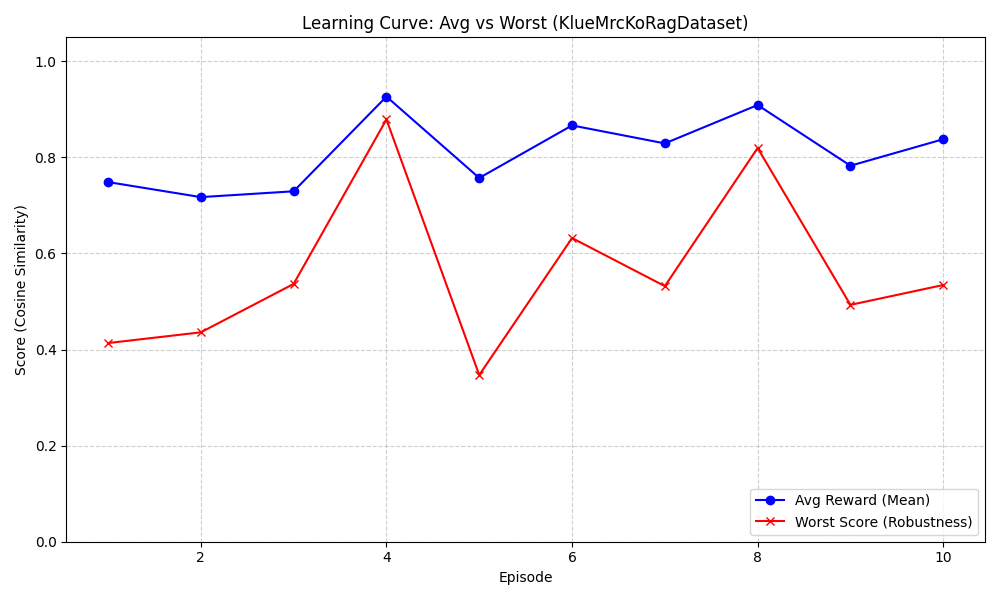

The file beside this chart, header and first rows:
episode, agent_version, prompt_t-2, reward_t-2, prompt_t-1, reward_t-1, action_prompt, response_sample, avg_reward, worst_question, worst_reference, worst_prediction, worst_score
1, MDP-v3, , 0.0, You are a helpful assistant., 0.0, 질문에 대한 답변은 주어진 문서를 근거로 사실적으로 작성하며, 핵심 결론…, 서울FC 대표선발전은 14개 구단의 대표선발전 일정에 포함되어 있으며, …, 0.7487, 무용인 한마음 축제에서 공연된 첫 작품의 전체 연출 시간은?, 검색 결과에는 무용인 한마음 축제에서 공연된 첫 작품의 전체 연출 시간을…, 무용인 한마음 축제에서 공연된 첫 작품인 서울발레시어터의 **‘생명의 선…, 0.4136
2, MDP-v3, You are a helpful assistant., 0.0, 질문에 대한 답변은 주어진 문서를 근거로 사실적으로 작성하며, 핵심 결론…, 0.7487, 질문에 대한 답변은 반드시 제공된 문서에서 확인된 정보만을 사용하여 작성…, 다음 달 전국에서 아파트 공급이 두 번째로 많은 지역은 **경남**입니다…, 0.7174, SK그룹의 최태원 회장이 감옥에서 출소한 이후 첫 번째로 진행한 사업은 …, 검색 결과에는 최태원 SK그룹 회장이 감옥에서 출소한 이후 첫 번째로 진…, 검색 결과에서 관련 정보를 찾을 수 없습니다., 0.4359
3, MDP-v3, 질문에 대한 답변은 주어진 문서를 근거로 사실적으로 작성하며, 핵심 결론…, 0.7487, 질문에 대한 답변은 반드시 제공된 문서에서 확인된 정보만을 사용하여 작성…, 0.7174, 질문에 대한 답변은 제공된 문서에서 확인된 사실과 수치만을 근거로 작성하…, 한국 기업들이 위기 상황에서 어떻게 대응하고 있는지에 대한 내용은 다음과…, 0.7295, 골드만삭스와 JP모간체이스의 CEO 보상 체계는 어떻게 다른가요?, 골드만삭스와 JP모간체이스의 CEO 보상 체계는 몇 가지 주요 차이점이 …, 검색 결과에는 골드만삭스와 JP모간체이스의 CEO 보상 체계의 구조적 차…, 0.5367
4, MDP-v3, 질문에 대한 답변은 반드시 제공된 문서에서 확인된 정보만을 사용하여 작성…, 0.7174, 질문에 대한 답변은 제공된 문서에서 확인된 사실과 수치만을 근거로 작성하…, 0.7295, 질문에 대한 답변은 반드시 제공된 문서의 사실과 수치, 비교·대조·구성 …, 데카메론에는 **욕심 많은 성직자의 탐욕을 풍자하는 이야기**가 들어 있…, 0.9267, 황철주 사장이 청장 임명장을 받은 후 자기 소유 주식을 팔아야 하는 기간, 황철주 사장이 중소기업청장에 임명된 후, 보유 중인 주식을 매각하거나 금…, 핵심 결론: 황철주 사장은 청장 임명일로부터 **한 달 이내**에 보유 …, 0.879
5, MDP-v3, 질문에 대한 답변은 제공된 문서에서 확인된 사실과 수치만을 근거로 작성하…, 0.7295, 질문에 대한 답변은 반드시 제공된 문서의 사실과 수치, 비교·대조·구성 …, 0.9267, 질문에 대한 답변은 반드시 제공된 문서의 사실, 수치, 기간, 조건 등 …, 결론적으로, 지난달 경매로 나온 아파트 수가 줄었던 수도권 지역은 **인…, 0.7572, 퀀텀모바일의 재무 상황은 어떠합니까?, 검색 결과에는 퀀텀모바일의 재무 상황에 대한 정보를 찾을 수 없습니다., 검색 결과에 퀀텀모바일의 재무 상황 관련 정보가 없습니다.  ?다만, 참…, 0.347
6, MDP-v3, 질문에 대한 답변은 반드시 제공된 문서의 사실과 수치, 비교·대조·구성 …, 0.9267, 질문에 대한 답변은 반드시 제공된 문서의 사실, 수치, 기간, 조건 등 …, 0.7572, 질문에 대한 답변은 제공된 문서에서 직접적으로 확인된 사실만을 사용하여 …, 검색 결과에 롯데캐슬 골드파크 단지 내 호텔 이름 관련 정보가 없습니다., 0.8666, 2010년 한국 서비스업 비중과 비교해 2020년 비중이 어떻게 변했는지…, 검색 결과에는 2010년과 2020년 한국 서비스업 비중 변화를 찾을 수…, 검색 결과에 2020년 한국 서비스업 비중 관련 정보가 없습니다., 0.6322
7, MDP-v3, 질문에 대한 답변은 반드시 제공된 문서의 사실, 수치, 기간, 조건 등 …, 0.7572, 질문에 대한 답변은 제공된 문서에서 직접적으로 확인된 사실만을 사용하여 …, 0.8666, 질문에 대한 답변은 제공된 문서에서 직접 확인된 사실만을 사용하여 작성하…, 초기 근대학교에서는 국가 주축으로서의 인격을 양성하기 위해 체조시간에 *…, 0.8292, 1순위 신도시로 꼽힌 지역의 아파트값 상승률은 몇 %였나요?, 1순위 신도시로 꼽힌 지역의 아파트값 상승률은 7.68%였습니다. 이는 …, 검색 결과에는 1순위 신도시로 꼽힌 지역의 아파트값 상승률이 3.32%였…, 0.5321
8, MDP-v3, 질문에 대한 답변은 제공된 문서에서 직접적으로 확인된 사실만을 사용하여 …, 0.8666, 질문에 대한 답변은 제공된 문서에서 직접 확인된 사실만을 사용하여 작성하…, 0.8292, 질문에 대한 답변은 제공된 문서에서 직접 확인된 사실만을 사용하여 작성하…, 서울교육청 정독도서관 청소년관은 검인정 교과서 458종을 비치하고 있습니…, 0.9091, 올해 분양된 아파트들 중에서 지역별로 분양가가 가장 저렴했던 곳을 알려주…, 검색 결과에는 올해 분양된 아파트들 중에서 지역별로 분양가가 가장 저렴했…, 검색 결과에 올해 분양된 아파트의 지역별 분양가 관련 정보가 없습니다., 0.8196
9, MDP-v3, 질문에 대한 답변은 제공된 문서에서 직접 확인된 사실만을 사용하여 작성하…, 0.8292, 질문에 대한 답변은 제공된 문서에서 직접 확인된 사실만을 사용하여 작성하…, 0.9091, 질문에 대한 답변은 제공된 문서에서 직접 확인된 사실만 사용하여 작성하십…, 검색 결과에는 1954년 월드시리즈 우승 팀 관련 정보를 찾을 수 없습니…, 0.7827, 1954년 월드시리즈 우승 팀은?, 1954년 월드시리즈 우승 팀은 뉴욕 자이언츠입니다. 클리블랜드 인디언스…, 검색 결과에는 1954년 월드시리즈 우승 팀 관련 정보를 찾을 수 없습니…, 0.4931
10, MDP-v3, 질문에 대한 답변은 제공된 문서에서 직접 확인된 사실만을 사용하여 작성하…, 0.9091, 질문에 대한 답변은 제공된 문서에서 직접 확인된 사실만 사용하여 작성하십…, 0.7827, 질문에 대한 답변은 제공된 문서에서 확인된 사실을 바탕으로 작성하십시오.…, 애플의 기본 AS제도는 제품 구입 후 1년 동안 이용할 수 있습니다.  …, 0.8379, 안면신경장애가 특정 지역에서 더 많이 발생하는 이유는 무엇입니까?, 검색 결과에는 안면신경장애가 특정 지역에서 더 많이 발생하는 이유를 찾을…, 문서에는 안면신경장애의 발생 지역적 차이에 대한 직접적인 언급은 없습니다…, 0.5344
